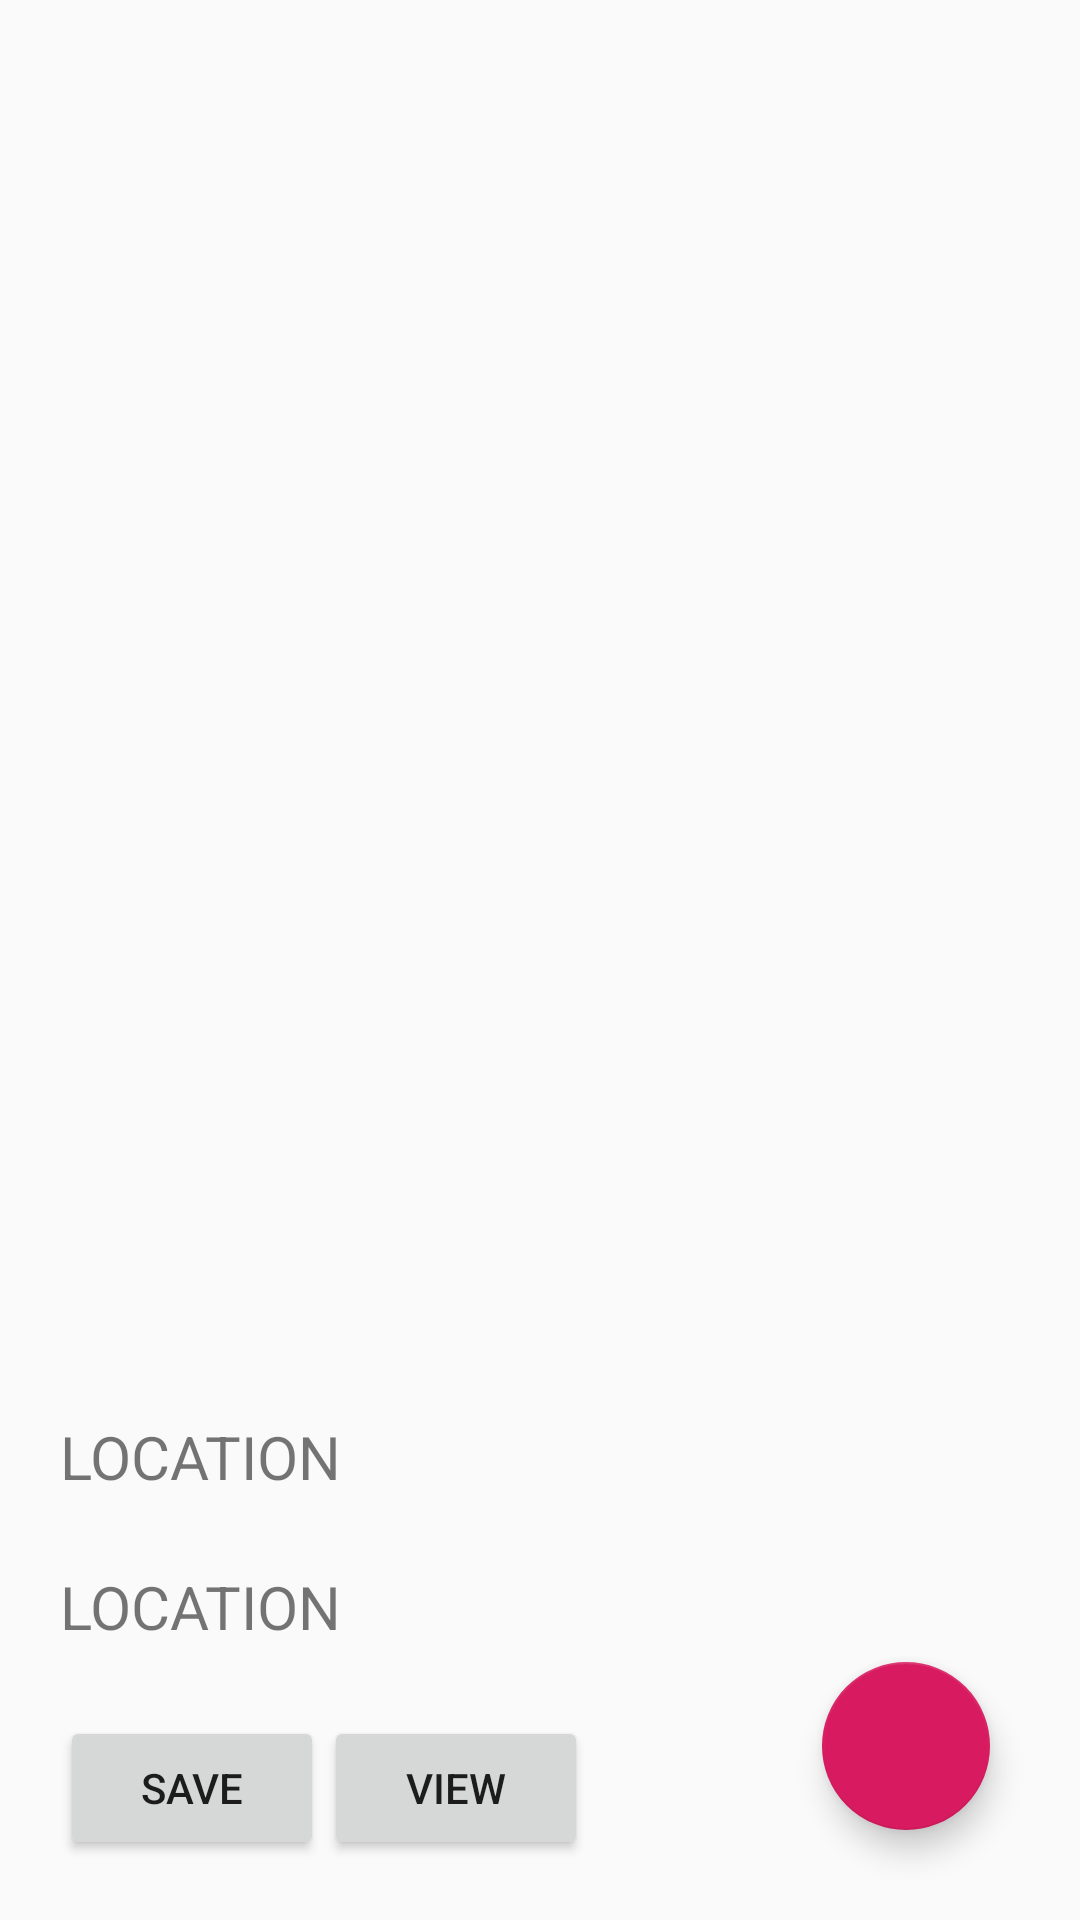

Produce the Android XML layout that renders to this screen, including the resource entries it uses.
<!-- AndroidManifest.xml: application theme AppTheme -->
<!-- res/layout/activity_display_images.xml -->
<?xml version="1.0" encoding="utf-8"?>
<RelativeLayout xmlns:android="http://schemas.android.com/apk/res/android"
    xmlns:app="http://schemas.android.com/apk/res-auto"
    android:layout_width="match_parent"
    android:layout_height="match_parent"
    android:orientation="vertical">

    <ImageView
        android:id="@+id/Display_Image"
        android:layout_width="match_parent"
        android:layout_height="fill_parent"
        android:layout_above="@+id/Linear"
        android:layout_alignParentTop="true"
        android:layout_marginBottom="10dp"
        android:scaleType="fitXY" />

    <LinearLayout
        android:id="@+id/Linear"
        android:layout_width="match_parent"
        android:layout_height="wrap_content"
        android:layout_alignParentBottom="true"
        android:layout_margin="20dp"
        android:orientation="vertical">

        <TextView
            android:id="@+id/LatitudeText"
            android:layout_width="match_parent"
            android:layout_height="50dp"
            android:layout_above="@+id/LongitudeText"
            android:text="LOCATION"
            android:textSize="20sp" />

        <TextView
            android:id="@+id/LongitudeText"
            android:layout_width="match_parent"
            android:layout_height="50dp"
            android:text="LOCATION"
            android:textSize="20sp" />

        <LinearLayout
            android:layout_width="wrap_content"
            android:layout_height="wrap_content"
            android:orientation="horizontal">
            <Button
                android:layout_width="wrap_content"
                android:layout_height="wrap_content"
                android:text="SAVE"
                android:id="@+id/SaveInGalleryButton"
                />

            <Button
                android:layout_width="wrap_content"
                android:layout_height="wrap_content"
                android:text="View"
                android:id="@+id/ViewInGalleryButton"
                />


        </LinearLayout>


    </LinearLayout>

    <com.google.android.material.floatingactionbutton.FloatingActionButton
        android:id="@+id/floatingActionButton"
        android:layout_width="wrap_content"
        android:layout_height="wrap_content"
        android:layout_alignParentRight="true"
        android:layout_alignParentBottom="true"
        android:layout_margin="30dp" />

</RelativeLayout>
<!-- resources referenced by this layout -->
<resources>
  <style name="AppTheme" parent="Theme.AppCompat.Light">
          
          <item name="colorPrimary">@color/colorPrimary</item>
          <item name="colorPrimaryDark">@color/colorPrimaryDark</item>
          <item name="colorAccent">@color/colorAccent</item>
      </style>
  <color name="colorPrimary">#008577</color>
  <color name="colorPrimaryDark">#00574B</color>
  <color name="colorAccent">#D81B60</color>
</resources>
